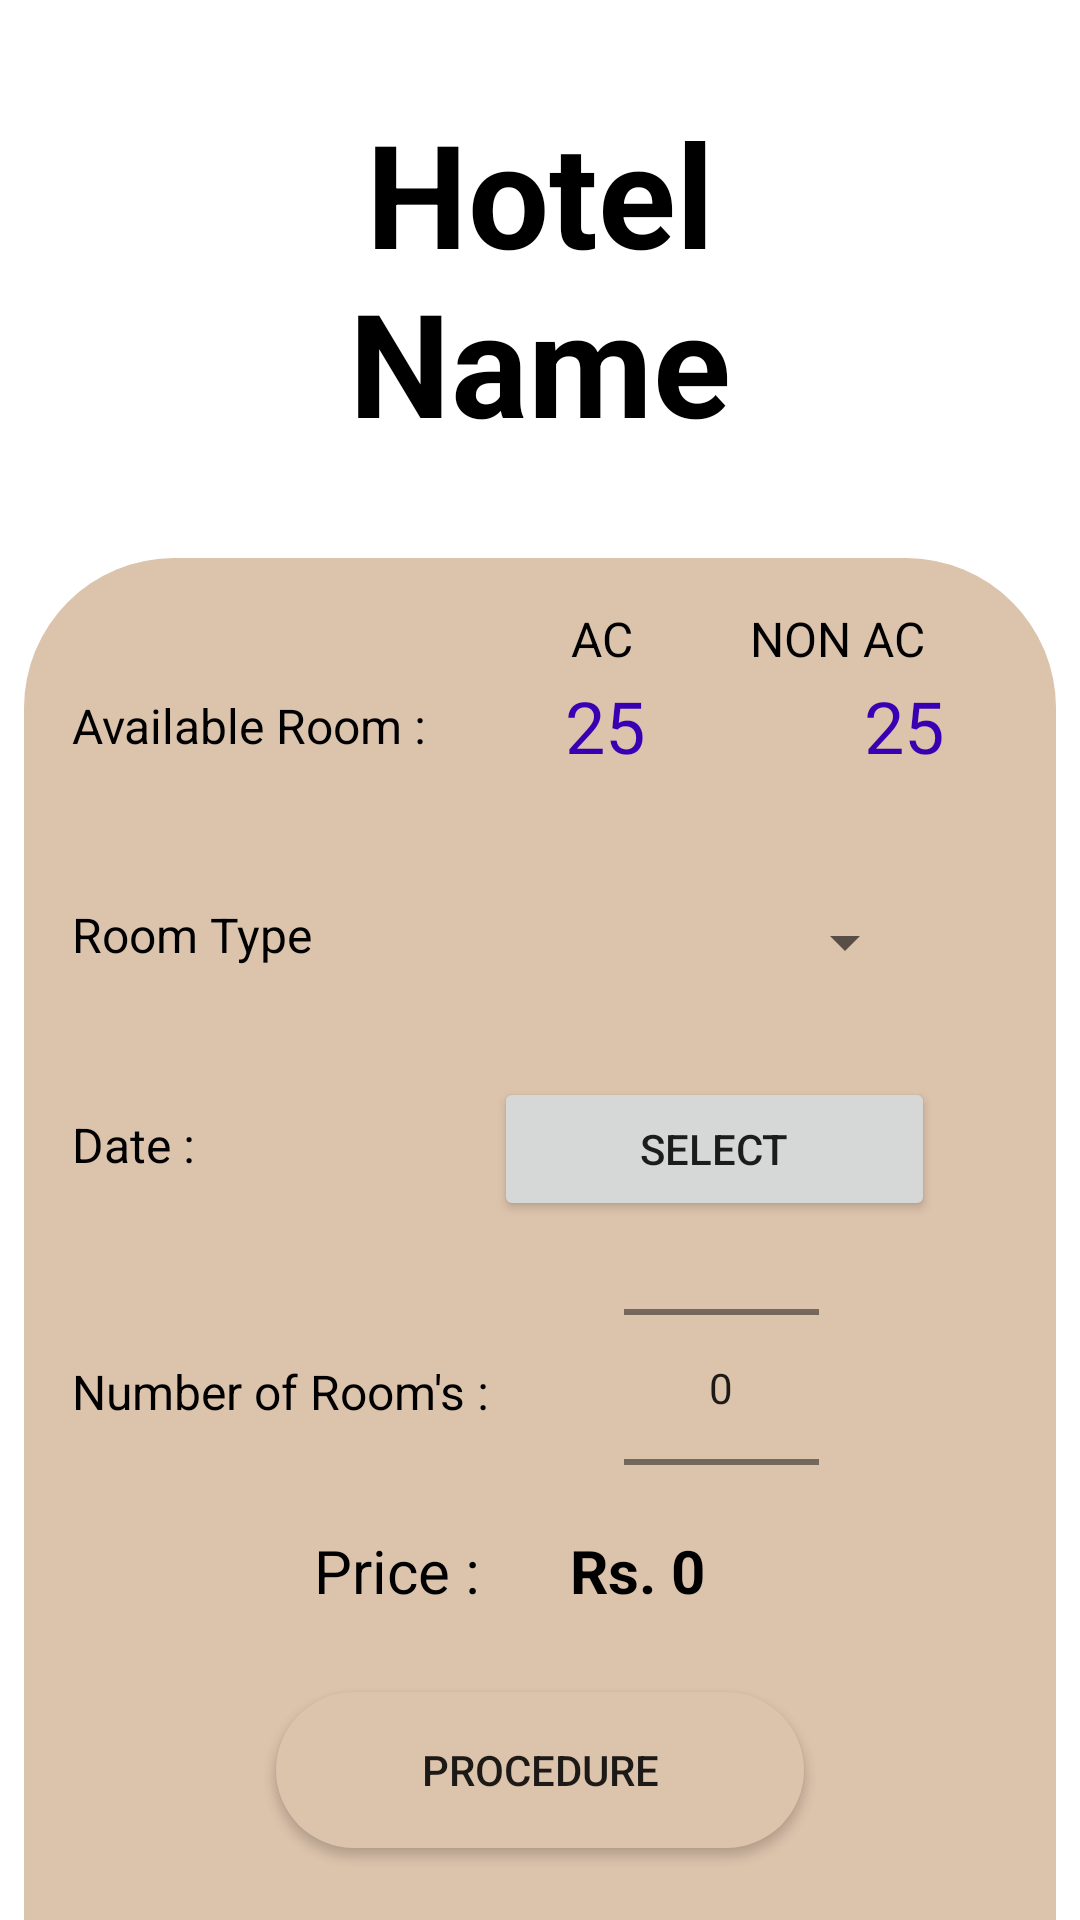

Produce the Android XML layout that renders to this screen, including the resource entries it uses.
<!-- AndroidManifest.xml: application theme Theme.HotelSelfCheckin -->
<!-- res/layout/activity_main.xml -->
<?xml version="1.0" encoding="utf-8"?>
<androidx.constraintlayout.widget.ConstraintLayout xmlns:android="http://schemas.android.com/apk/res/android"
    xmlns:app="http://schemas.android.com/apk/res-auto"
    xmlns:tools="http://schemas.android.com/tools"
    android:layout_width="match_parent"
    android:layout_height="match_parent"
    android:background="@drawable/untitled_design1"
    tools:context=".MainActivity" >

    <TextView
        android:id="@+id/name"
        android:layout_width="231dp"
        android:layout_height="138dp"
        android:layout_marginStart="24dp"
        android:layout_marginTop="32dp"
        android:layout_marginEnd="24dp"
        android:layout_marginBottom="8dp"
        android:text="Hotel Name"
        android:textAlignment="center"
        android:textColor="@color/black"
        android:textSize="48sp"
        android:textStyle="bold"
        app:layout_constraintBottom_toTopOf="@+id/lay2"
        app:layout_constraintEnd_toEndOf="parent"
        app:layout_constraintStart_toStartOf="parent"
        app:layout_constraintTop_toTopOf="parent" />

    <androidx.constraintlayout.widget.ConstraintLayout
        android:id="@+id/lay2"
        android:layout_width="0dp"
        android:layout_height="0dp"
        android:layout_marginStart="8dp"
        android:layout_marginTop="8dp"
        android:layout_marginEnd="8dp"
        android:background="@drawable/bg_main"
        android:outlineProvider="none"
        app:layout_constraintBottom_toBottomOf="parent"
        app:layout_constraintEnd_toEndOf="parent"
        app:layout_constraintHorizontal_bias="0.0"
        app:layout_constraintStart_toStartOf="parent"
        app:layout_constraintTop_toBottomOf="@+id/name"
        app:layout_constraintVertical_bias="1.0"
        tools:ignore="MissingConstraints">

        <TextView
            android:id="@+id/textView15"
            android:layout_width="wrap_content"
            android:layout_height="wrap_content"
            android:layout_marginStart="73dp"
            android:layout_marginTop="2dp"
            android:text="25"
            android:textColor="@color/purple_700"
            android:textSize="24sp"
            app:layout_constraintStart_toEndOf="@+id/textView5"
            app:layout_constraintTop_toBottomOf="@+id/textView14" />

        <TextView
            android:id="@+id/textView14"
            android:layout_width="wrap_content"
            android:layout_height="wrap_content"
            android:layout_marginStart="65dp"
            android:layout_marginTop="16dp"
            android:layout_marginEnd="70dp"
            android:layout_marginBottom="1dp"
            android:text="NON AC"
            android:textColor="@color/black"
            android:textSize="16sp"
            app:layout_constraintBottom_toTopOf="@+id/textView15"
            app:layout_constraintEnd_toEndOf="parent"
            app:layout_constraintStart_toEndOf="@+id/textView4"
            app:layout_constraintTop_toTopOf="parent" />

        <TextView
            android:id="@+id/textView13"
            android:layout_width="136dp"
            android:layout_height="30dp"
            android:layout_marginStart="16dp"
            android:layout_marginTop="52dp"
            android:layout_marginBottom="24dp"
            android:text="Price :"
            android:textAlignment="textEnd"
            android:textColor="@color/black"
            android:textSize="20sp"
            app:layout_constraintBottom_toTopOf="@+id/button"
            app:layout_constraintStart_toStartOf="parent"
            app:layout_constraintTop_toBottomOf="@+id/textView10"
            app:layout_constraintVertical_bias="1.0" />

        <TextView
            android:id="@+id/textView11"
            android:layout_width="136dp"
            android:layout_height="30dp"
            android:layout_marginStart="30dp"
            android:layout_marginEnd="77dp"
            android:layout_marginBottom="24dp"
            android:text="Rs. 0"
            android:textColor="@color/black"
            android:textSize="20sp"
            android:textStyle="bold"
            app:layout_constraintBottom_toTopOf="@+id/button"
            app:layout_constraintEnd_toEndOf="parent"
            app:layout_constraintHorizontal_bias="0.0"
            app:layout_constraintStart_toEndOf="@+id/textView13" />

        <TextView
            android:id="@+id/textView10"
            android:layout_width="176dp"
            android:layout_height="33dp"
            android:layout_marginStart="16dp"
            android:layout_marginTop="60dp"
            android:layout_marginBottom="32dp"
            android:text="Number of Room's :"
            android:textColor="@color/black"
            android:textSize="16sp"
            app:layout_constraintBottom_toTopOf="@+id/textView11"
            app:layout_constraintStart_toStartOf="parent"
            app:layout_constraintTop_toBottomOf="@+id/textView8" />

        <NumberPicker
            android:id="@+id/numberPicker"
            android:layout_width="65dp"
            android:layout_height="135dp"
            android:layout_marginStart="8dp"
            android:layout_marginTop="24dp"
            android:layout_marginEnd="90dp"
            android:layout_marginBottom="16dp"
            app:layout_constraintBottom_toTopOf="@+id/textView11"
            app:layout_constraintEnd_toEndOf="parent"
            app:layout_constraintHorizontal_bias="0.0"
            app:layout_constraintStart_toEndOf="@+id/textView10"
            app:layout_constraintTop_toBottomOf="@+id/button2" />

        <TextView
            android:id="@+id/textView8"
            android:layout_width="136dp"
            android:layout_height="30dp"
            android:layout_marginStart="16dp"
            android:layout_marginTop="40dp"
            android:text="Date :"
            android:textColor="@color/black"
            android:textSize="16sp"
            app:layout_constraintStart_toStartOf="parent"
            app:layout_constraintTop_toBottomOf="@+id/textView6" />

        <TextView
            android:id="@+id/textView3"
            android:layout_width="wrap_content"
            android:layout_height="wrap_content"
            android:layout_marginStart="16dp"
            android:layout_marginTop="45dp"
            android:layout_marginEnd="38dp"
            android:layout_marginBottom="16dp"
            android:text="Available Room :  "
            android:textColor="@color/black"
            android:textSize="16sp"
            android:textStyle="normal"
            app:layout_constraintBottom_toTopOf="@+id/textView6"
            app:layout_constraintEnd_toStartOf="@+id/textView5"
            app:layout_constraintStart_toStartOf="parent"
            app:layout_constraintTop_toTopOf="parent" />

        <TextView
            android:id="@+id/textView4"
            android:layout_width="wrap_content"
            android:layout_height="wrap_content"
            android:layout_marginStart="40dp"
            android:layout_marginTop="16dp"
            android:text="AC"
            android:textColor="@color/black"
            android:textSize="16sp"
            app:layout_constraintStart_toEndOf="@+id/textView3"
            app:layout_constraintTop_toTopOf="parent" />

        <TextView
            android:id="@+id/textView5"
            android:layout_width="wrap_content"
            android:layout_height="wrap_content"
            android:layout_marginStart="38dp"
            android:layout_marginTop="2dp"
            android:text="25"
            android:textColor="@color/purple_700"
            android:textSize="24sp"
            app:layout_constraintStart_toEndOf="@+id/textView3"
            app:layout_constraintTop_toBottomOf="@+id/textView4" />

        <TextView
            android:id="@+id/textView6"
            android:layout_width="136dp"
            android:layout_height="30dp"
            android:layout_marginStart="16dp"
            android:layout_marginTop="32dp"
            android:layout_marginBottom="41dp"
            android:text="Room Type"
            android:textColor="@color/black"
            android:textSize="16sp"
            app:layout_constraintBottom_toTopOf="@+id/textView8"
            app:layout_constraintStart_toStartOf="parent"
            app:layout_constraintTop_toBottomOf="@+id/textView3" />

        <Button
            android:id="@+id/button"
            android:layout_width="176dp"
            android:layout_height="52dp"
            android:layout_marginStart="119dp"
            android:layout_marginEnd="119dp"
            android:layout_marginBottom="24dp"
            android:background="@drawable/bg_detail"
            android:text="Procedure"
            app:layout_constraintBottom_toBottomOf="parent"
            app:layout_constraintEnd_toEndOf="parent"
            app:layout_constraintStart_toStartOf="parent" />

        <Spinner
            android:id="@+id/spinner"
            android:layout_width="142dp"
            android:layout_height="48dp"
            android:layout_marginStart="30dp"
            android:layout_marginTop="32dp"
            android:layout_marginEnd="73dp"
            android:visibility="visible"
            app:layout_constraintEnd_toEndOf="parent"
            app:layout_constraintStart_toEndOf="@+id/textView6"
            app:layout_constraintTop_toBottomOf="@+id/textView15"
            tools:ignore="SpeakableTextPresentCheck" />

        <Button
            android:id="@+id/button2"
            android:layout_width="147dp"
            android:layout_height="48dp"
            android:layout_marginStart="30dp"
            android:layout_marginTop="21dp"
            android:layout_marginEnd="66dp"
            android:text="Select"
            app:layout_constraintEnd_toEndOf="parent"
            app:layout_constraintStart_toEndOf="@+id/textView8"
            app:layout_constraintTop_toBottomOf="@+id/spinner" />

        <TextView
            android:id="@+id/textView16"
            android:layout_width="132dp"
            android:layout_height="39dp"
            android:layout_marginStart="16dp"
            android:textColor="@color/purple_700"
            android:textSize="16sp"
            app:layout_constraintStart_toStartOf="parent"
            app:layout_constraintTop_toBottomOf="@+id/textView8" />

    </androidx.constraintlayout.widget.ConstraintLayout>
</androidx.constraintlayout.widget.ConstraintLayout>
<!-- resources referenced by this layout -->
<resources>
  <color name="black">#FF000000</color>
  <color name="purple_700">#FF3700B3</color>
  <!-- drawable bg_detail (drawable) -->
  <?xml version="1.0" encoding="utf-8"?>
  <selector xmlns:android="http://schemas.android.com/apk/res/android">
      <item>
          <shape android:shape="rectangle">
              <solid android:color="#dcc3ac"/>
              <corners android:radius="50dp"/>
          </shape>
  
      </item>
  
  </selector>
  <!-- drawable bg_main (drawable) -->
  <?xml version="1.0" encoding="utf-8"?>
  <selector xmlns:android="http://schemas.android.com/apk/res/android">
      <item>
          <shape android:shape="rectangle">
              <solid android:color="#dcc3ac"/>
              <corners android:topLeftRadius="50dp" android:topRightRadius="50dp"/>
          </shape>
      </item>
  
  </selector>
  <style name="Theme.HotelSelfCheckin" parent="Theme.MaterialComponents.DayNight.NoActionBar">
          
          <item name="colorPrimary">@color/purple_500</item>
          <item name="colorPrimaryVariant">@color/purple_700</item>
          <item name="colorOnPrimary">@color/white</item>
          
          <item name="colorSecondary">@color/teal_200</item>
          <item name="colorSecondaryVariant">@color/teal_700</item>
          <item name="colorOnSecondary">@color/black</item>
          
          <item name="android:statusBarColor">?attr/colorPrimaryVariant</item>
          
      </style>
  <color name="purple_500">#FF6200EE</color>
  <color name="white">#FFFFFFFF</color>
  <color name="teal_200">#FF03DAC5</color>
  <color name="teal_700">#FF018786</color>
</resources>
